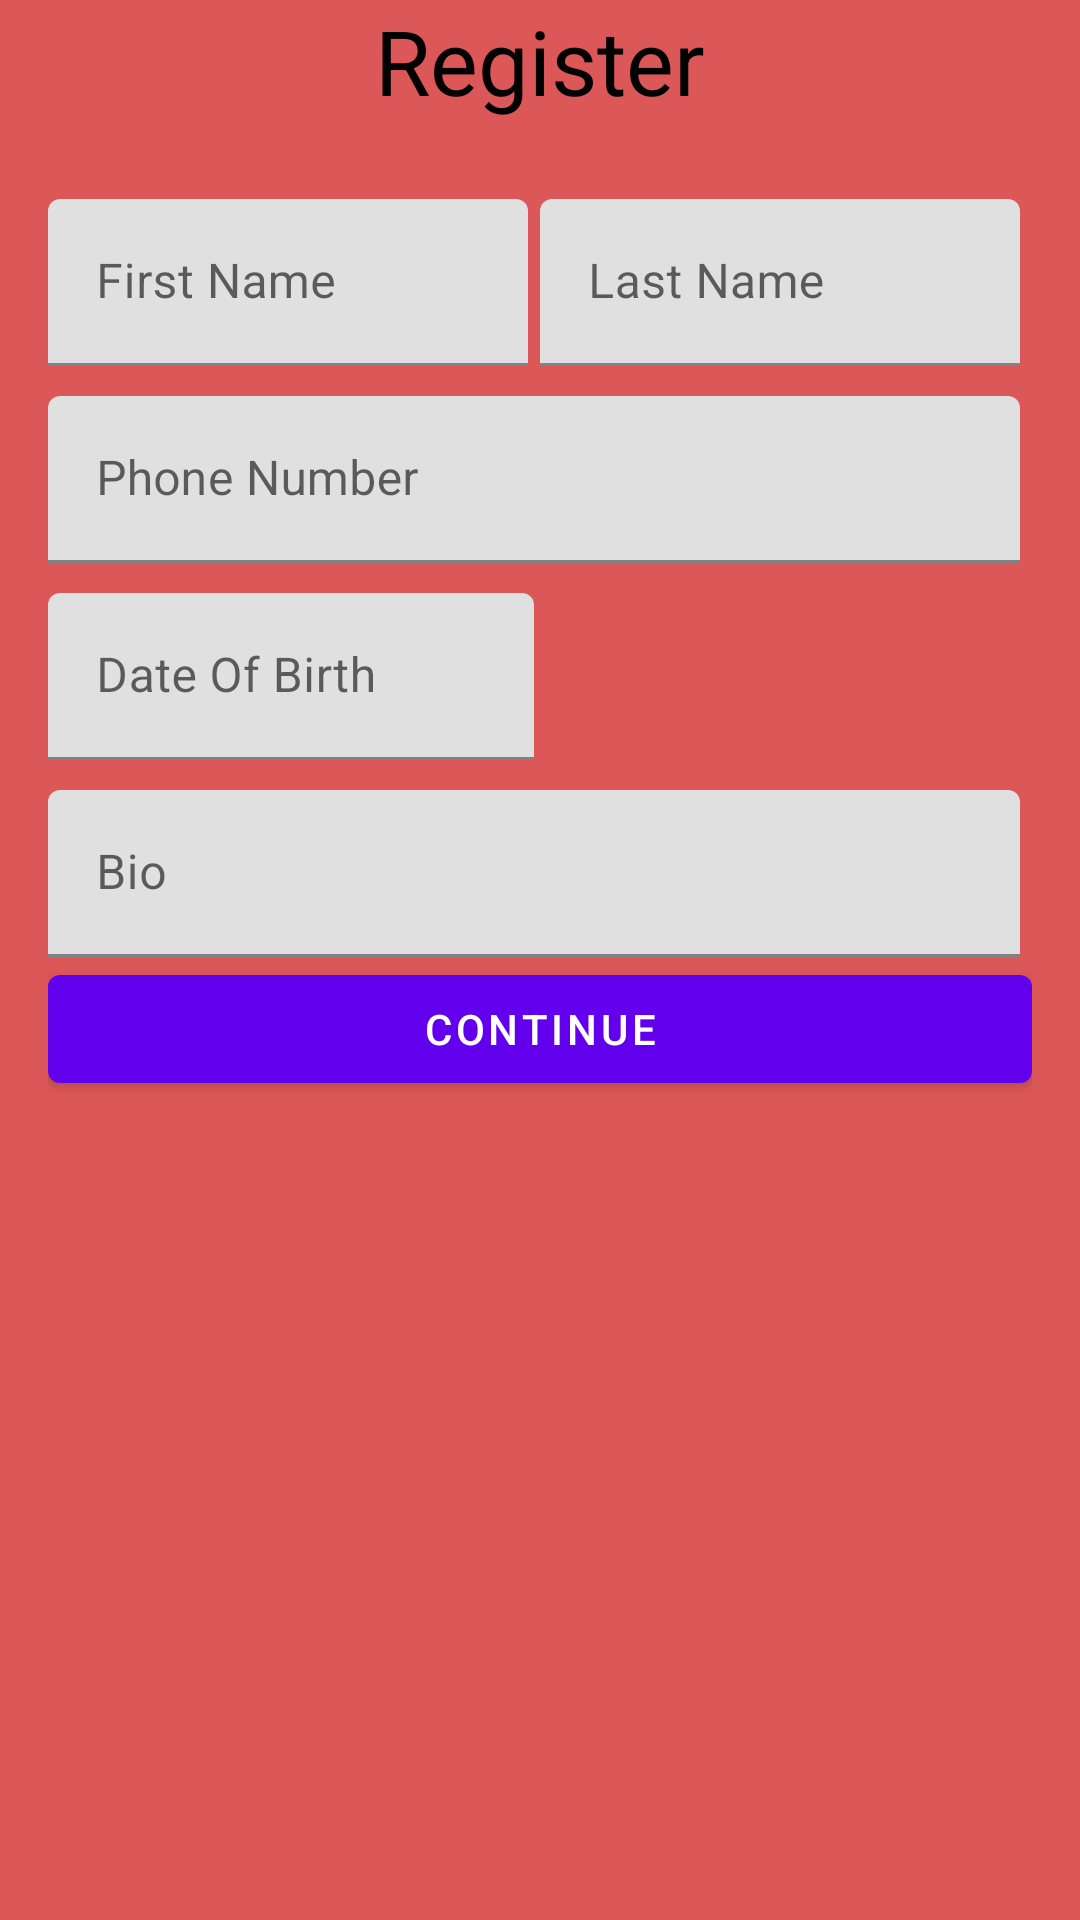

Reconstruct the res/layout file that produces this screen, plus the resources it refers to.
<!-- AndroidManifest.xml: application theme Theme.ChatApp -->
<!-- res/layout/activity_register.xml -->
<?xml version="1.0" encoding="utf-8"?>
<RelativeLayout
    xmlns:android="http://schemas.android.com/apk/res/android"
    xmlns:app="http://schemas.android.com/apk/res-auto"
    xmlns:tools="http://schemas.android.com/tools"
    android:layout_width="match_parent"
    android:layout_height="match_parent"
    android:background="#DC5757"
    tools:context=".registerActivity">
<LinearLayout
    android:layout_width="match_parent"
    android:layout_height="match_parent"
    android:orientation="vertical">
    <TextView
        android:layout_width="match_parent"
        android:layout_height="wrap_content"
        android:text="@string/Register_Text"
        android:textSize="30sp"
        android:textColor="@color/black"
        android:gravity="center_horizontal"
        />

    <LinearLayout
        android:layout_width="match_parent"
        android:layout_height="wrap_content"
        android:orientation="vertical"
        android:padding="16dp">
        <LinearLayout
            android:layout_width="match_parent"
            android:layout_height="wrap_content"
            android:orientation="horizontal"
            android:layout_marginTop="10dp"
            android:layout_marginBottom="10dp"
            android:weightSum="2"
            >
            <com.google.android.material.textfield.TextInputLayout
                android:layout_width="0dp"
                android:layout_height="wrap_content"
                android:layout_marginRight="4dp"
                android:layout_weight="1">

                <com.google.android.material.textfield.TextInputEditText
                    android:id="@+id/register_et_first_name"
                    android:inputType="text"
                    android:layout_width="match_parent"
                    android:layout_height="wrap_content"
                    android:hint="@string/first_name" />

            </com.google.android.material.textfield.TextInputLayout>
            <com.google.android.material.textfield.TextInputLayout
                android:layout_width="0dp"
                android:layout_height="wrap_content"
                android:layout_marginRight="4dp"
                android:layout_weight="1">

                <com.google.android.material.textfield.TextInputEditText
                    android:id="@+id/register_et_last_name"
                    android:inputType="text"
                    android:layout_width="match_parent"
                    android:layout_height="wrap_content"
                    android:hint="@string/last_name" />

            </com.google.android.material.textfield.TextInputLayout>


        </LinearLayout>
        <com.google.android.material.textfield.TextInputLayout
            android:layout_width="match_parent"
            android:layout_height="wrap_content"
            android:layout_marginRight="4dp"
            android:layout_weight="1">

            <com.google.android.material.textfield.TextInputEditText
                android:id="@+id/register_et_phone"
                android:inputType="number"
                android:layout_width="match_parent"
                android:layout_height="wrap_content"
                android:hint="@string/Phone_Number" />

        </com.google.android.material.textfield.TextInputLayout>

        <LinearLayout
            android:layout_width="match_parent"
            android:layout_height="wrap_content"
            android:orientation="horizontal"
            android:layout_marginTop="10dp"
            android:layout_marginBottom="10dp"
            android:weightSum="2"
            >
            <com.google.android.material.textfield.TextInputLayout
                android:layout_width="0dp"
                android:layout_height="wrap_content"
                android:layout_marginRight="4dp"
                android:layout_weight="1">

                <com.google.android.material.textfield.TextInputEditText
                    android:id="@+id/register_et_dateOfBirth"
                    android:inputType="date"
                    android:layout_width="match_parent"
                    android:layout_height="wrap_content"
                    android:hint="@string/date_of_birth" />

            </com.google.android.material.textfield.TextInputLayout>




        </LinearLayout>
        <com.google.android.material.textfield.TextInputLayout
            android:layout_width="match_parent"
            android:layout_height="wrap_content"
            android:layout_marginRight="4dp"
            android:layout_weight="1">

            <com.google.android.material.textfield.TextInputEditText
                android:id="@+id/register_et_bio"
                android:inputType="text"
                android:layout_width="match_parent"
                android:layout_height="wrap_content"
                android:hint="@string/bio" />

        </com.google.android.material.textfield.TextInputLayout>
         <com.google.android.material.button.MaterialButton
             android:layout_width="match_parent"
             android:layout_height="wrap_content"
             android:id="@+id/register_btn_continue"
             android:text="@string/continue_text"
             />

    </LinearLayout>

</LinearLayout>



</RelativeLayout>
<!-- resources referenced by this layout -->
<resources>
  <color name="black">#FF000000</color>
  <string name="Phone_Number">Phone Number</string>
  <string name="Register_Text">Register</string>
  <string name="bio">Bio</string>
  <string name="continue_text">Continue</string>
  <string name="date_of_birth">Date Of Birth</string>
  <string name="first_name">First Name</string>
  <string name="last_name">Last Name</string>
  <style name="Theme.ChatApp" parent="Theme.MaterialComponents.DayNight.NoActionBar">
          
          <item name="colorPrimary">@color/purple_500</item>
          <item name="colorPrimaryVariant">@color/purple_700</item>
          <item name="colorOnPrimary">@color/white</item>
          
          <item name="colorSecondary">@color/teal_200</item>
          <item name="colorSecondaryVariant">@color/teal_700</item>
          <item name="colorOnSecondary">@color/black</item>
          
          <item name="android:statusBarColor" tools:targetApi="l">?attr/colorPrimaryVariant</item>
          
      </style>
  <color name="purple_500">#FF6200EE</color>
  <color name="purple_700">#FF3700B3</color>
  <color name="white">#FFFFFFFF</color>
  <color name="teal_200">#FF03DAC5</color>
  <color name="teal_700">#FF018786</color>
</resources>
